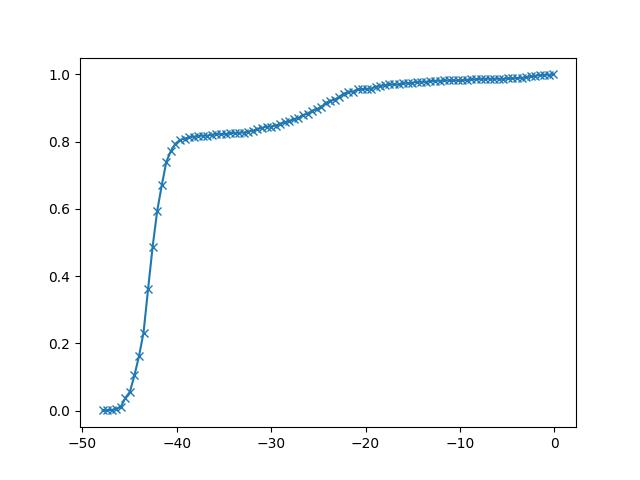

The file beside this chart, header and first rows:
-4.784401018914557113e+01, 1.000000000000000021e-03
-4.736176024800180073e+01, 2.000000000000000042e-03
-4.687951030685803744e+01, 2.000000000000000042e-03
-4.639726036571426704e+01, 6.000000000000000125e-03
-4.591501042457050374e+01, 1.099999999999999936e-02
-4.543276048342673334e+01, 3.800000000000001987e-02
-4.495051054228296294e+01, 5.600000000000002892e-02
-4.446826060113919965e+01, 1.050000000000000655e-01
-4.398601065999542925e+01, 1.620000000000001161e-01
-4.350376071885166596e+01, 2.320000000000001505e-01
-4.302151077770789556e+01, 3.620000000000002105e-01
-4.253926083656412516e+01, 4.880000000000003224e-01
-4.205701089542036186e+01, 5.940000000000004166e-01
-4.157476095427659146e+01, 6.700000000000004841e-01
-4.109251101313282817e+01, 7.400000000000005462e-01
-4.061026107198905777e+01, 7.720000000000005747e-01
-4.012801113084529447e+01, 7.940000000000005942e-01
-3.964576118970152407e+01, 8.050000000000006040e-01
-3.916351124855775367e+01, 8.090000000000006075e-01
-3.868126130741399038e+01, 8.130000000000006111e-01
-3.819901136627021998e+01, 8.150000000000006128e-01
-3.771676142512644958e+01, 8.170000000000006146e-01
-3.723451148398268629e+01, 8.180000000000006155e-01
-3.675226154283891589e+01, 8.180000000000006155e-01
-3.627001160169515259e+01, 8.210000000000006182e-01
-3.578776166055138219e+01, 8.220000000000006191e-01
-3.530551171940761890e+01, 8.220000000000006191e-01
-3.482326177826384850e+01, 8.230000000000006199e-01
-3.434101183712007810e+01, 8.250000000000006217e-01
-3.385876189597631480e+01, 8.260000000000006226e-01
-3.337651195483254440e+01, 8.270000000000006235e-01
-3.289426201368877400e+01, 8.270000000000006235e-01
-3.241201207254501071e+01, 8.300000000000006262e-01
-3.192976213140124386e+01, 8.330000000000006288e-01
-3.144751219025747702e+01, 8.370000000000006324e-01
-3.096526224911370662e+01, 8.410000000000006359e-01
-3.048301230796993977e+01, 8.450000000000006395e-01
-3.000076236682617292e+01, 8.450000000000006395e-01
-2.951851242568240608e+01, 8.480000000000006422e-01
-2.903626248453863923e+01, 8.530000000000006466e-01
-2.855401254339486883e+01, 8.580000000000006510e-01
-2.807176260225110198e+01, 8.610000000000006537e-01
-2.758951266110733513e+01, 8.670000000000006590e-01
-2.710726271996356829e+01, 8.700000000000006617e-01
-2.662501277881980144e+01, 8.790000000000006697e-01
-2.614276283767603459e+01, 8.830000000000006732e-01
-2.566051289653226419e+01, 8.920000000000006812e-01
-2.517826295538849735e+01, 8.970000000000006857e-01
-2.469601301424473050e+01, 9.020000000000006901e-01
-2.421376307310096365e+01, 9.160000000000007025e-01
-2.373151313195719680e+01, 9.210000000000007070e-01
-2.324926319081342641e+01, 9.250000000000007105e-01
-2.276701324966965956e+01, 9.340000000000007185e-01
-2.228476330852589271e+01, 9.430000000000007265e-01
-2.180251336738212586e+01, 9.480000000000007310e-01
-2.132026342623835902e+01, 9.490000000000007319e-01
-2.083801348509459217e+01, 9.560000000000007381e-01
-2.035576354395082177e+01, 9.560000000000007381e-01
-1.987351360280705492e+01, 9.570000000000007390e-01
-1.939126366166328808e+01, 9.580000000000007399e-01
-1.890901372051952123e+01, 9.640000000000007452e-01
... 39 more rows
